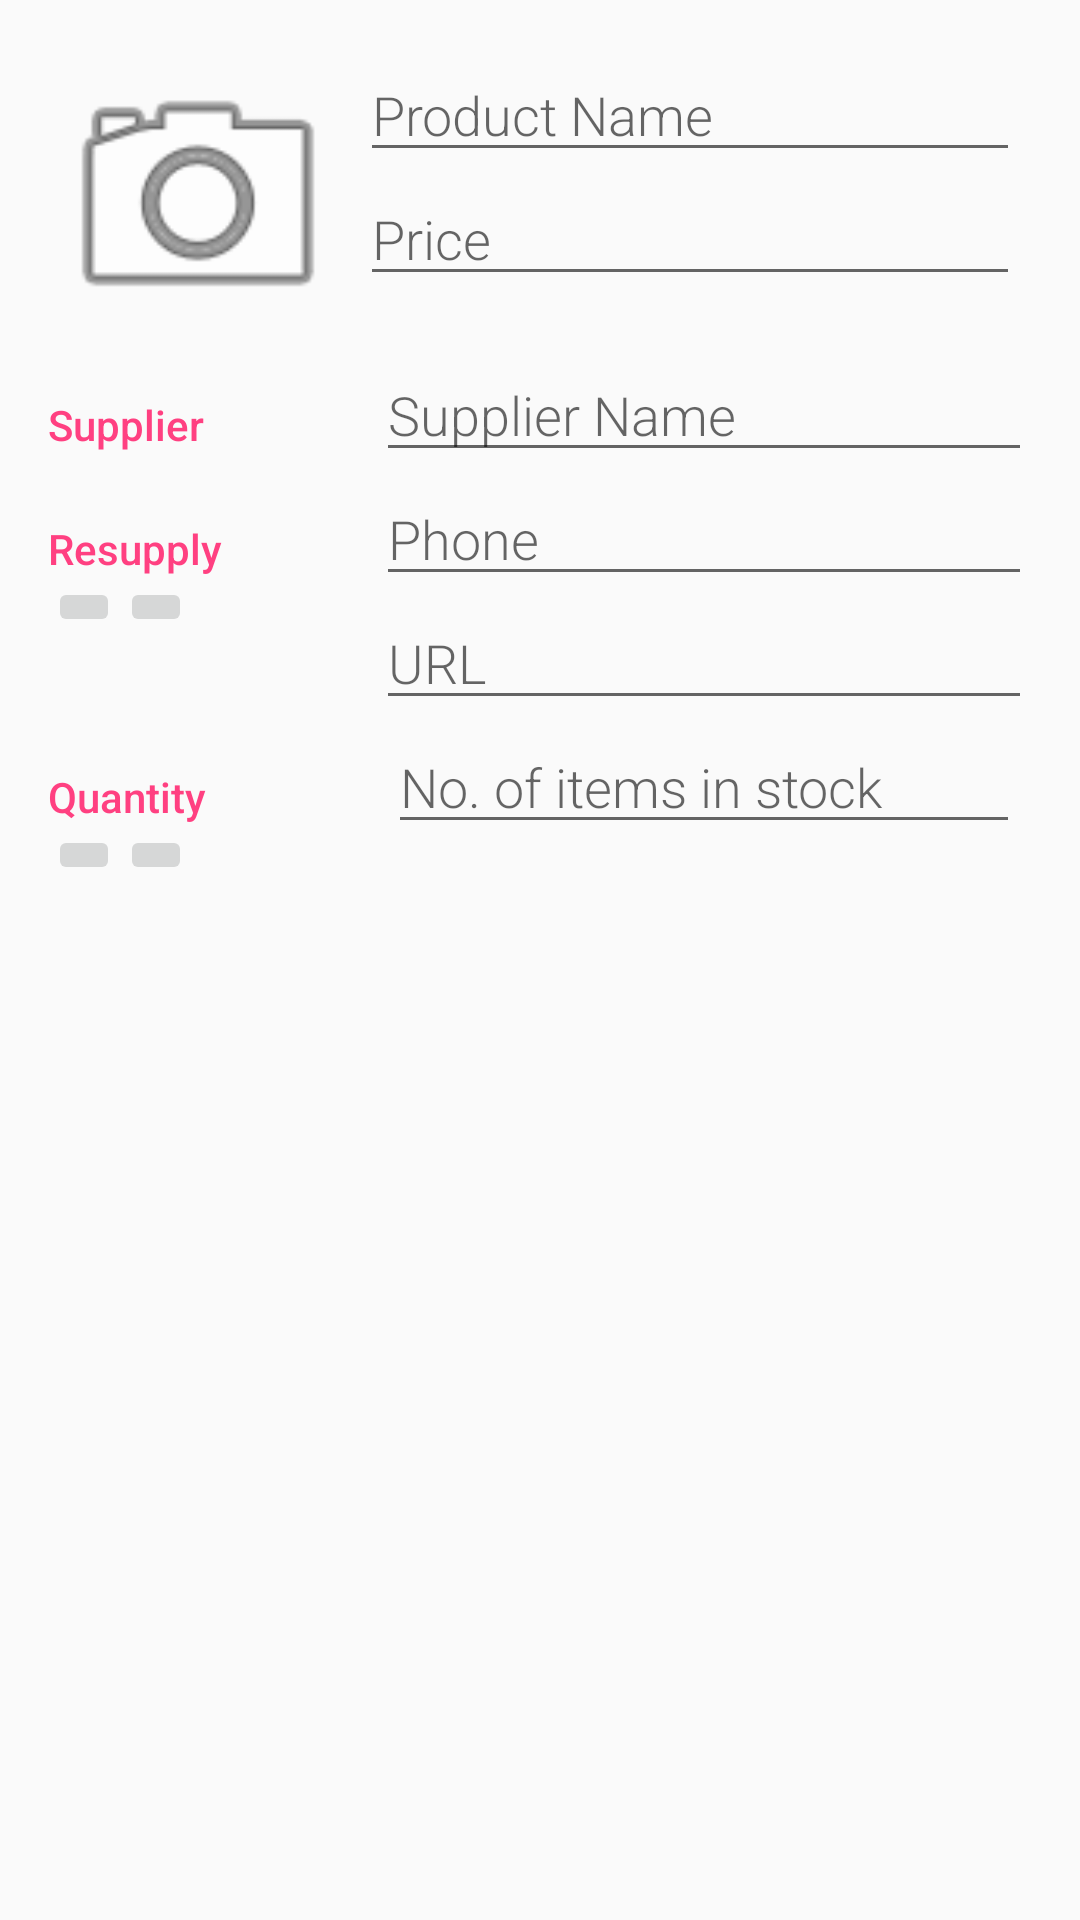

Here is an Android app screen rendered from its layout file. Give the layout XML and the strings, colors and styles it references.
<!-- AndroidManifest.xml: application theme AppTheme -->
<!-- res/layout/activity_editor.xml -->
<?xml version="1.0" encoding="utf-8"?>
<ScrollView
    xmlns:android="http://schemas.android.com/apk/res/android"
    xmlns:tools="http://schemas.android.com/tools"
    android:layout_width="match_parent"
    android:layout_height="match_parent">

    <LinearLayout
        xmlns:android="http://schemas.android.com/apk/res/android"
        xmlns:tools="http://schemas.android.com/tools"
        android:layout_width="match_parent"
        android:layout_height="wrap_content"
        android:orientation="vertical"
        android:padding="@dimen/activity_margin"
        android:focusableInTouchMode="true"
        tools:context=".EditorActivity">

        
        <LinearLayout
            android:layout_width="match_parent"
            android:layout_height="wrap_content"
            android:orientation="horizontal">

            
            <ImageView
                android:id="@+id/edit_product_image"
                style="@style/product_image_style"
                android:contentDescription="@string/edit_product_image_content_description"
                android:src="@android:drawable/ic_menu_camera"/>

            
            <LinearLayout
                android:layout_width="0dp"
                android:layout_height="wrap_content"
                android:layout_weight="2"
                android:orientation="vertical"
                android:paddingLeft="@dimen/edit_product_input_padding"
                android:paddingRight="@dimen/edit_product_input_padding"
                android:paddingStart="@dimen/edit_product_input_padding"
                android:paddingEnd="@dimen/edit_product_input_padding">

                
                <EditText
                    android:id="@+id/edit_product_name"
                    style="@style/editor_field_style"
                    android:hint="@string/hint_product_name"
                    android:inputType="textCapWords"/>

                
                <EditText
                    android:id="@+id/edit_product_price"
                    style="@style/editor_field_style"
                    android:hint="@string/hint_product_price"
                    android:inputType="numberDecimal"/>
            </LinearLayout>
        </LinearLayout>

        
        <LinearLayout
            android:id="@+id/container_supplier"
            android:layout_width="match_parent"
            android:layout_height="wrap_content"
            android:orientation="horizontal">

            
            <TextView
                style="@style/category_style"
                android:text="@string/category_supplier"/>

            
            <LinearLayout
                android:layout_width="0dp"
                android:layout_height="wrap_content"
                android:layout_weight="2"
                android:orientation="vertical">

                
                <EditText
                    android:id="@+id/edit_supplier_name"
                    style="@style/editor_field_style"
                    android:hint="@string/hint_supplier_name"
                    android:inputType="textCapWords"/>
            </LinearLayout>
        </LinearLayout>

        
        <LinearLayout
            android:id="@+id/container_resupply"
            android:layout_width="match_parent"
            android:layout_height="wrap_content"
            android:baselineAligned="false"
            android:orientation="horizontal">

            
            <RelativeLayout
                android:layout_width="0dp"
                android:layout_height="wrap_content"
                android:layout_weight="1">

                <TextView
                    android:id="@+id/category_resupply_text"
                    style="@style/category_style"
                    android:layout_width="match_parent"
                    android:text="@string/category_resupply"/>

                <ImageButton
                    android:id="@+id/edit_product_call_resupply_phone_button"
                    android:layout_width="wrap_content"
                    android:layout_height="wrap_content"
                    android:layout_below="@+id/category_resupply_text"
                    android:contentDescription="@string/call_resupply_phone_button_content_description"
                    android:src="@drawable/ic_local_phone_black_24dp"
                    />

                <ImageButton
                    android:id="@+id/edit_product_open_resupply_url_button"
                    android:layout_width="wrap_content"
                    android:layout_height="wrap_content"
                    android:layout_below="@+id/category_resupply_text"
                    android:layout_toEndOf="@+id/edit_product_call_resupply_phone_button"
                    android:layout_toRightOf="@+id/edit_product_call_resupply_phone_button"
                    android:contentDescription="@string/open_resupply_url_button_content_description"
                    android:src="@drawable/ic_web_black_24dp"
                    />

            </RelativeLayout>

            
            <LinearLayout
                android:layout_width="0dp"
                android:layout_height="wrap_content"
                android:layout_weight="2"
                android:orientation="vertical">


                
                <EditText
                    android:id="@+id/edit_resupply_phone"
                    style="@style/editor_field_style"
                    android:hint="@string/hint_resupply_phone"
                    android:inputType="phone"/>

                
                <EditText
                    android:id="@+id/edit_resupply_url"
                    style="@style/editor_field_style"
                    android:hint="@string/hint_resupply_url"
                    android:inputType="textUri"/>
            </LinearLayout>
        </LinearLayout>

        
        <LinearLayout
            android:id="@+id/container_quantity"
            android:layout_width="match_parent"
            android:layout_height="wrap_content"
            android:baselineAligned="false"
            android:orientation="horizontal">

            <RelativeLayout
                android:layout_width="0dp"
                android:layout_height="wrap_content"
                android:layout_weight="1">

                
                <TextView
                    android:id="@+id/category_quantity_text"
                    style="@style/category_style"
                    android:layout_width="match_parent"
                    android:text="@string/category_quantity"/>

                <ImageButton
                    android:id="@+id/edit_product_decrease_quantity"
                    android:layout_width="wrap_content"
                    android:layout_height="wrap_content"
                    android:layout_below="@+id/category_quantity_text"
                    android:contentDescription="@string/decrease_quantity_button_content_description"
                    android:src="@drawable/ic_remove_black_24dp"
                    />

                <ImageButton
                    android:id="@+id/edit_product_increase_quantity"
                    android:layout_width="wrap_content"
                    android:layout_height="wrap_content"
                    android:layout_below="@+id/category_quantity_text"
                    android:layout_toEndOf="@+id/edit_product_decrease_quantity"
                    android:layout_toRightOf="@+id/edit_product_decrease_quantity"
                    android:contentDescription="@string/increase_quantity_button_content_description"
                    android:src="@drawable/ic_add_black_24dp"
                    />
            </RelativeLayout>

            
            <RelativeLayout
                android:layout_width="0dp"
                android:layout_height="wrap_content"
                android:layout_weight="2"
                android:paddingLeft="@dimen/edit_product_input_padding"
                android:paddingRight="@dimen/edit_product_input_padding"
                android:paddingStart="@dimen/edit_product_input_padding"
                android:paddingEnd="@dimen/edit_product_input_padding">

                
                <EditText
                    android:id="@+id/edit_product_quantity_in_stock"
                    style="@style/editor_field_style"
                    android:hint="@string/hint_quantity_in_stock"
                    android:inputType="number"/>
            </RelativeLayout>
        </LinearLayout>
    </LinearLayout>
</ScrollView>
<!-- resources referenced by this layout -->
<resources>
  <dimen name="activity_margin">16dp</dimen>
  <dimen name="edit_product_input_padding">4dp</dimen>
  <string name="call_resupply_phone_button_content_description">Call supplier</string>
  <string name="category_quantity">Quantity</string>
  <string name="category_resupply">Resupply</string>
  <string name="category_supplier">Supplier</string>
  <string name="decrease_quantity_button_content_description">Decrease quantity in stock</string>
  <string name="edit_product_image_content_description">Click to change product image</string>
  <string name="hint_product_name">Product Name</string>
  <string name="hint_product_price">Price</string>
  <string name="hint_quantity_in_stock">No. of items in stock</string>
  <string name="hint_resupply_phone">Phone</string>
  <string name="hint_resupply_url">URL</string>
  <string name="hint_supplier_name">Supplier Name</string>
  <string name="increase_quantity_button_content_description">Increase quantity in stock</string>
  <string name="open_resupply_url_button_content_description">Open supplier webpage</string>
  <style name="category_style">
          <item name="android:layout_height">wrap_content</item>
          <item name="android:layout_width">0dp</item>
          <item name="android:layout_weight">1</item>
          <item name="android:paddingTop">16dp</item>
          <item name="android:textColor">@color/colorAccent</item>
          <item name="android:fontFamily">sans-serif-medium</item>
          <item name="android:textAppearance">?android:textAppearanceSmall</item>
      </style>
  <style name="editor_field_style">
          <item name="android:layout_height">wrap_content</item>
          <item name="android:layout_width">match_parent</item>
          <item name="android:fontFamily">sans-serif-light</item>
          <item name="android:textAppearance">?android:textAppearanceMedium</item>
      </style>
  <style name="product_image_style">
          <item name="android:layout_width">@dimen/product_image_width</item>
          <item name="android:layout_height">@dimen/product_image_height</item>
          <item name="android:scaleType">centerCrop</item>
      </style>
  <style name="AppTheme" parent="Theme.AppCompat.Light.DarkActionBar">
          
          <item name="colorPrimary">@color/colorPrimary</item>
          <item name="colorPrimaryDark">@color/colorPrimaryDark</item>
          <item name="colorAccent">@color/colorAccent</item>
      </style>
  <color name="colorAccent">#FF4081</color>
  <dimen name="product_image_width">100dp</dimen>
  <dimen name="product_image_height">100dp</dimen>
  <color name="colorPrimary">#3F51B5</color>
  <color name="colorPrimaryDark">#303F9F</color>
</resources>
